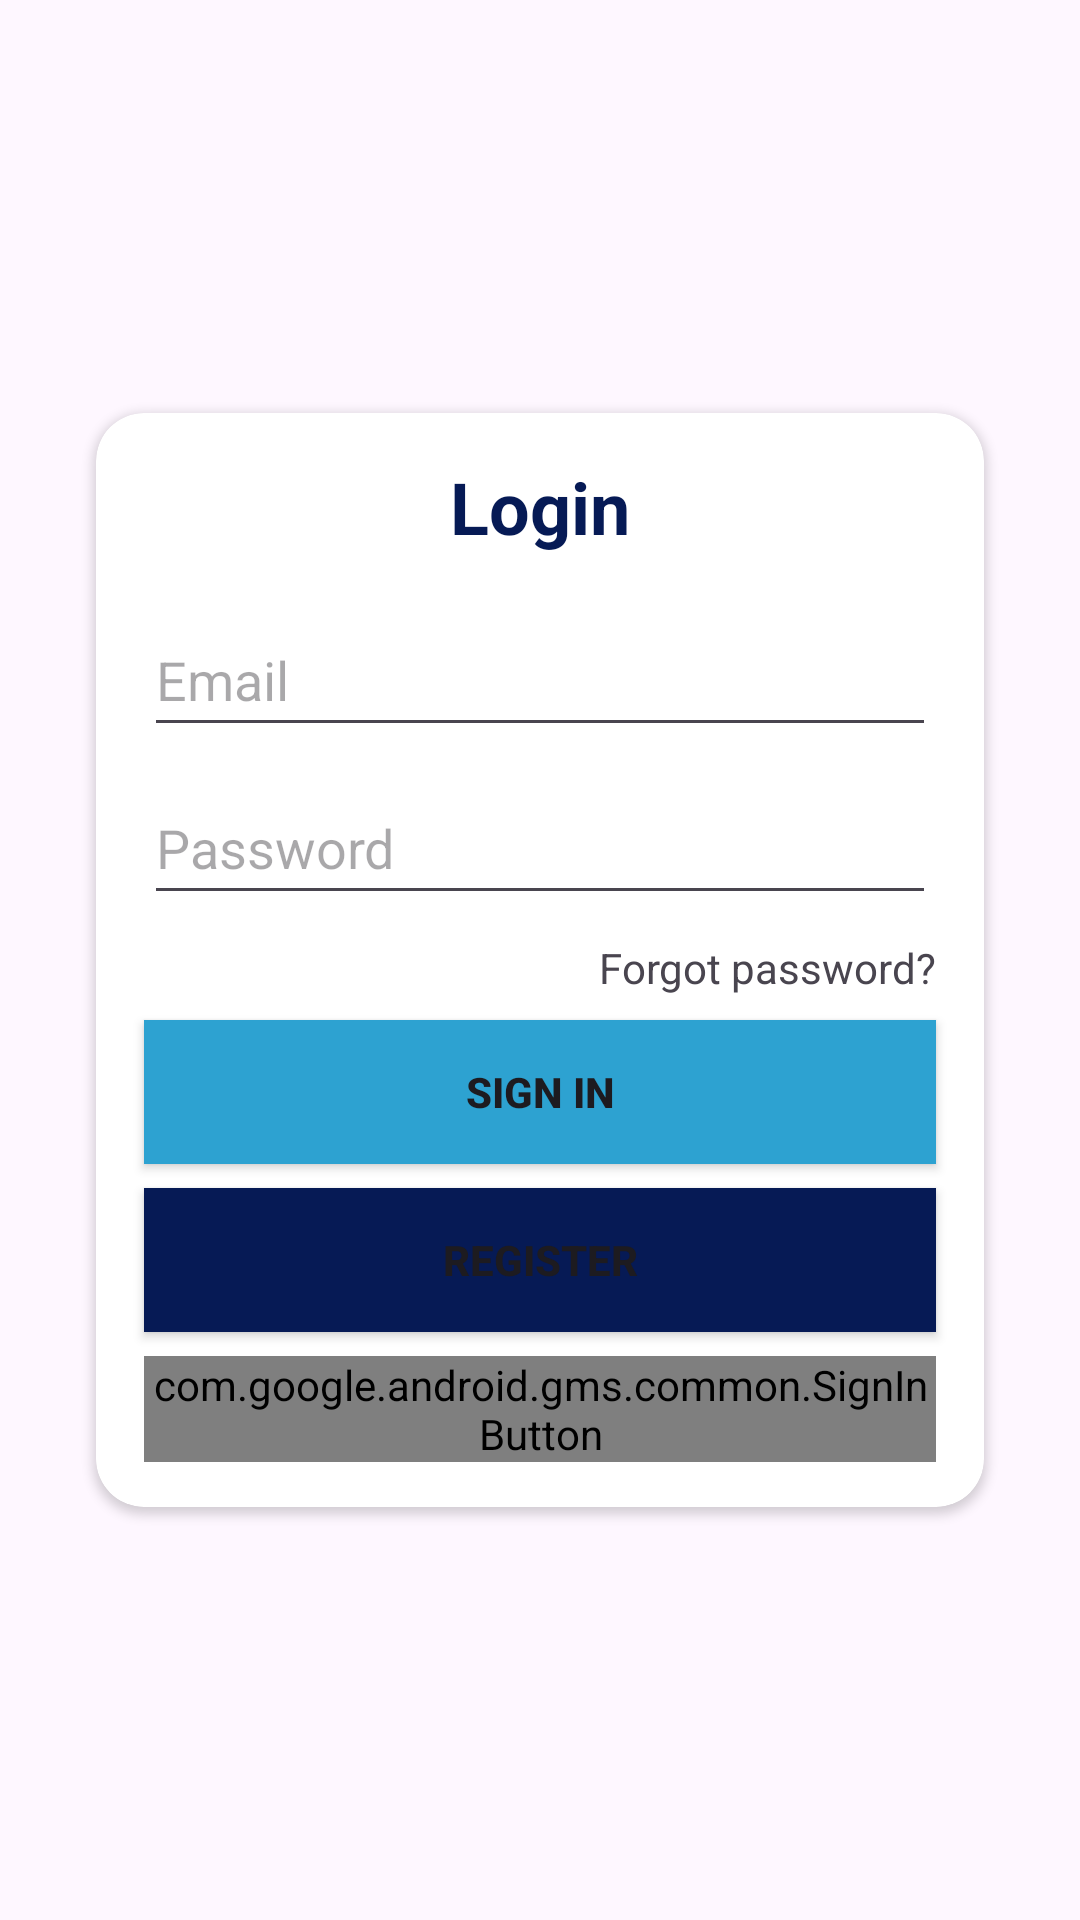

Android layout source for this screen:
<!-- AndroidManifest.xml: application theme Theme.TugasModule9 -->
<!-- res/layout/activity_login.xml -->
<?xml version="1.0" encoding="utf-8"?>
<androidx.constraintlayout.widget.ConstraintLayout xmlns:android="http://schemas.android.com/apk/res/android"
    xmlns:app="http://schemas.android.com/apk/res-auto"
    xmlns:tools="http://schemas.android.com/tools"
    android:layout_width="match_parent"
    android:layout_height="match_parent"
    tools:context=".ui.login.LoginActivity">
    <androidx.cardview.widget.CardView
        android:id="@+id/cardView"
        android:layout_width="0dp"
        android:layout_height="wrap_content"
        android:layout_marginStart="32dp"
        android:layout_marginEnd="32dp"
        app:cardCornerRadius="16dp"
        app:layout_constraintBottom_toBottomOf="parent"
        app:layout_constraintEnd_toEndOf="parent"
        app:layout_constraintStart_toStartOf="parent"
        app:layout_constraintTop_toTopOf="parent"
        tools:ignore="TextSizeCheck">

        <androidx.constraintlayout.widget.ConstraintLayout
            android:layout_width="match_parent"
            android:layout_height="match_parent"
            android:paddingVertical="15dp">

            <TextView
                android:id="@+id/textView"
                android:layout_width="wrap_content"
                android:layout_height="wrap_content"
                android:text="Login"
                android:textColor="@color/colorPrimaryDark"
                android:textSize="24sp"
                android:textStyle="bold"
                app:layout_constraintEnd_toEndOf="parent"
                app:layout_constraintStart_toStartOf="parent"
                app:layout_constraintTop_toTopOf="parent" />

            <EditText
                android:id="@+id/etEmail"
                android:layout_width="0dp"
                android:layout_height="wrap_content"
                android:layout_marginStart="16dp"
                android:layout_marginTop="16dp"
                android:layout_marginEnd="16dp"
                android:ems="10"
                android:hint="Email"
                android:inputType="textEmailAddress"
                android:minHeight="48dp"
                app:layout_constraintEnd_toEndOf="parent"
                app:layout_constraintStart_toStartOf="parent"
                app:layout_constraintTop_toBottomOf="@+id/textView"
                tools:ignore="VisualLintTextFieldSize"
                android:autofillHints="" />

            <EditText
                android:id="@+id/etPassword"
                android:layout_width="0dp"
                android:layout_height="wrap_content"
                android:layout_marginTop="8dp"
                android:ems="10"
                android:hint="Password"
                android:inputType="textPassword"
                android:minHeight="48dp"
                app:layout_constraintEnd_toEndOf="@+id/etEmail"
                app:layout_constraintStart_toStartOf="@+id/etEmail"
                app:layout_constraintTop_toBottomOf="@+id/etEmail"
                tools:ignore="VisualLintTextFieldSize"
                android:autofillHints="" />

            <TextView
                android:id="@+id/btnForgotPassword"
                android:layout_width="wrap_content"
                android:layout_height="wrap_content"
                android:layout_marginTop="8dp"
                android:text="Forgot password?"
                app:layout_constraintEnd_toEndOf="@+id/etPassword"
                app:layout_constraintTop_toBottomOf="@+id/etPassword" />

            <Button
                android:id="@+id/btnLogin"
                android:layout_width="0dp"
                android:layout_height="wrap_content"
                android:layout_marginTop="8dp"
                android:background="@color/colorAccent"
                android:text="SIGN IN"
                android:textStyle="bold"
                app:layout_constraintEnd_toEndOf="@+id/etPassword"
                app:layout_constraintStart_toStartOf="@+id/etPassword"
                app:layout_constraintTop_toBottomOf="@+id/btnForgotPassword"
                tools:ignore="VisualLintButtonSize,TextContrastCheck,DuplicateSpeakableTextCheck" />

            <Button
                android:id="@+id/btnRegister"
                android:layout_width="0dp"
                android:layout_height="wrap_content"
                android:layout_marginTop="8dp"
                android:background="@color/colorPrimaryDark"
                android:text="REGISTER"
                android:textStyle="bold"
                app:layout_constraintEnd_toEndOf="@+id/btnLogin"
                app:layout_constraintStart_toStartOf="@+id/btnLogin"
                app:layout_constraintTop_toBottomOf="@+id/btnLogin"
                tools:ignore="VisualLintButtonSize" />

            <com.google.android.gms.common.SignInButton
                android:id="@+id/btnlogin_google"
                android:layout_width="0dp"
                android:layout_marginTop="8dp"
                app:layout_constraintEnd_toEndOf="@id/btnRegister"
                app:layout_constraintStart_toStartOf="@id/btnRegister"
                app:layout_constraintTop_toBottomOf="@id/btnRegister"
                android:layout_height="wrap_content"/>


        </androidx.constraintlayout.widget.ConstraintLayout>
    </androidx.cardview.widget.CardView>


</androidx.constraintlayout.widget.ConstraintLayout>
<!-- resources referenced by this layout -->
<resources>
  <color name="colorAccent">#2DA2D1</color>
  <color name="colorPrimaryDark">#061A55</color>
  <style name="Theme.TugasModule9" parent="Base.Theme.TugasModule9" />
  <style name="Base.Theme.TugasModule9" parent="Theme.Material3.DayNight.NoActionBar">
          
          
      </style>
</resources>
